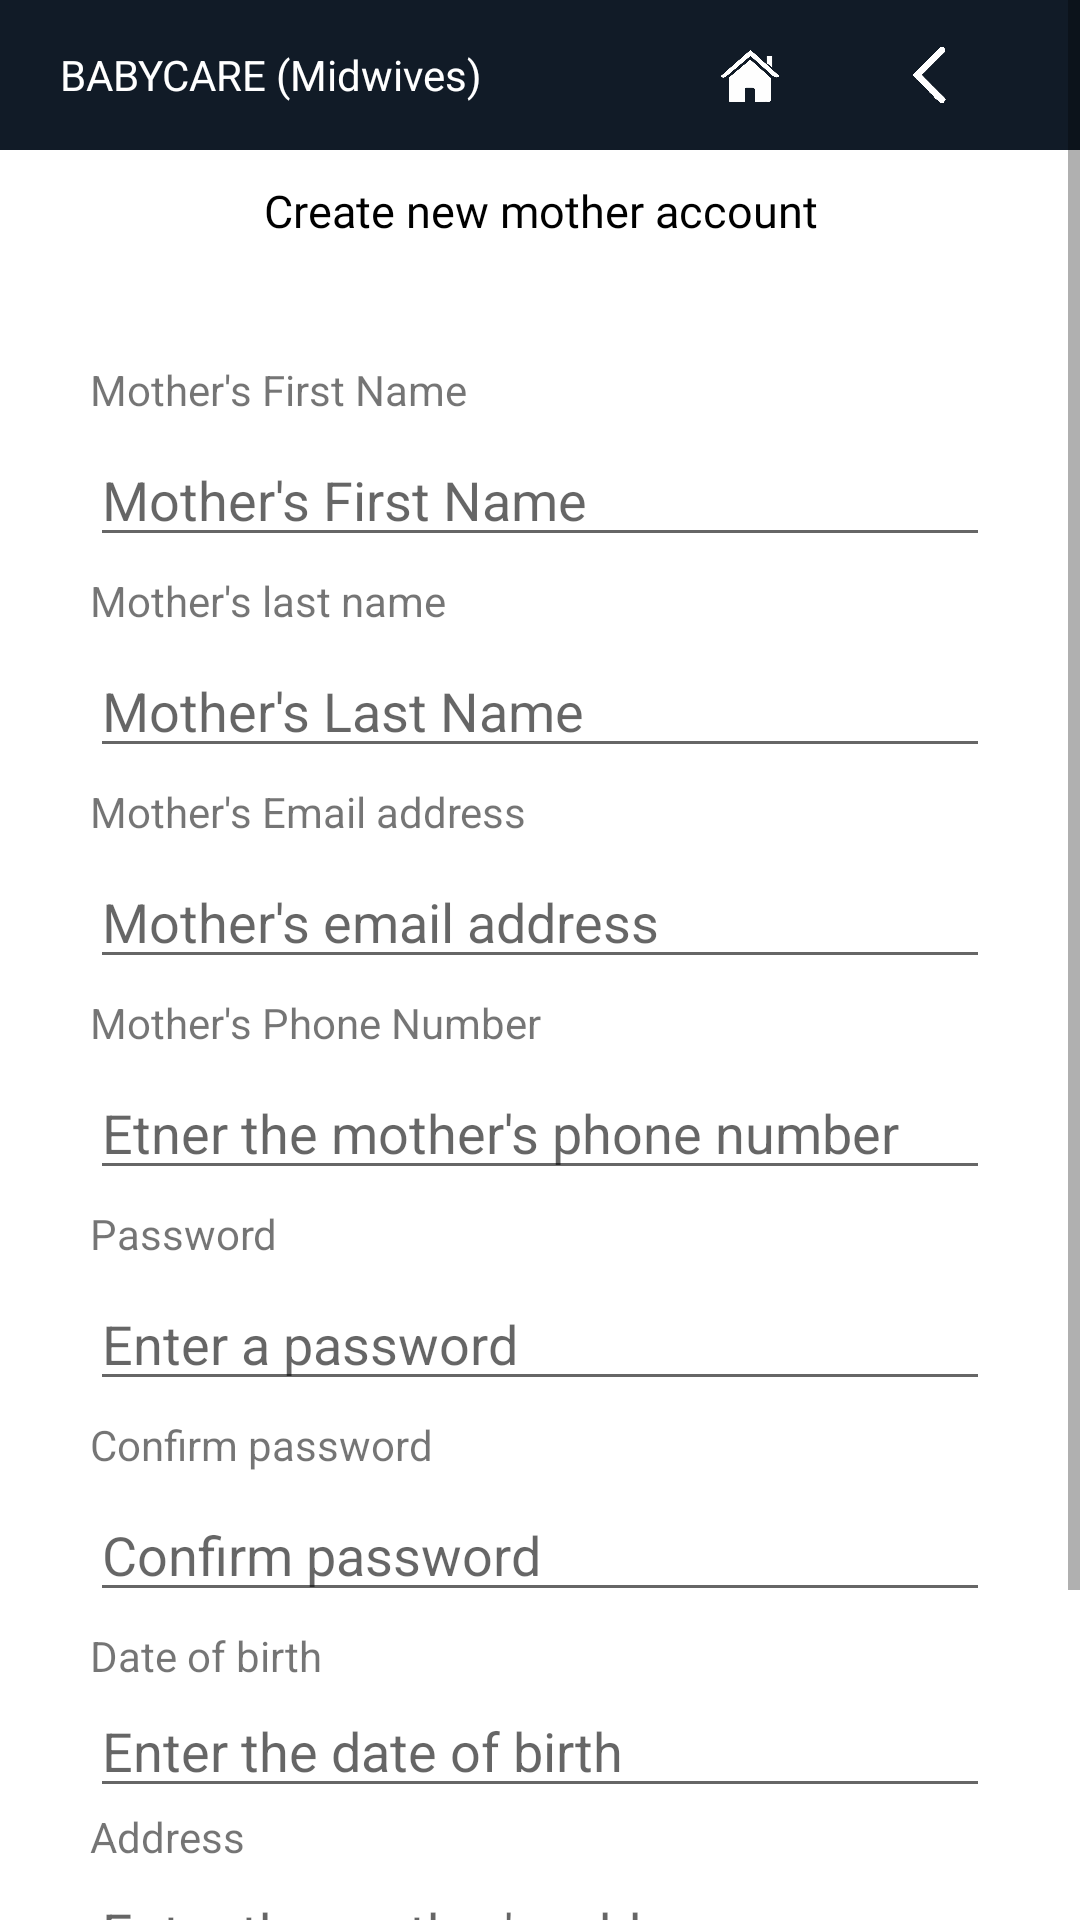

This screen was rendered from an Android layout file. Write that file and the resources it references.
<!-- AndroidManifest.xml: application theme Theme.Midwivesapp -->
<!-- res/layout/activity_add_mother_form.xml -->
<?xml version="1.0" encoding="utf-8"?>
<ScrollView xmlns:android="http://schemas.android.com/apk/res/android"
    xmlns:app="http://schemas.android.com/apk/res-auto"
    xmlns:tools="http://schemas.android.com/tools"
    android:layout_width="match_parent"
    android:layout_height="match_parent"
    tools:context=".addMotherForm">

    <LinearLayout
        android:layout_width="match_parent"
        android:layout_height="wrap_content"
        android:orientation="vertical">


        <LinearLayout
            android:layout_width="match_parent"
            android:layout_height="match_parent"
            android:orientation="horizontal"
            android:background="@color/mainDark"
            android:padding="10dp"
            android:gravity="center"
            >
            <TextView
                android:id="@+id/textView6"
                android:layout_width="200dp"
                android:layout_height="wrap_content"
                android:text="BABYCARE (Midwives)"
                android:textColor="@color/white" />

            <LinearLayout
                android:layout_width="wrap_content"
                android:layout_height="wrap_content"
                android:orientation="horizontal">

                <ImageButton
                    android:id="@+id/btnHome"
                    android:layout_width="20dp"
                    android:layout_height="30dp"
                    android:layout_marginHorizontal="20dp"
                    android:background="@color/mainDark"
                    android:scaleType="fitCenter"
                    android:src="@drawable/home"
                    tools:layout_editor_absoluteX="10dp"
                    tools:layout_editor_absoluteY="61dp" />

                <ImageButton
                    android:id="@+id/back"
                    android:layout_width="20dp"
                    android:background="@color/mainDark"
                    android:layout_height="30dp"
                    android:layout_marginHorizontal="20dp"
                    android:scaleType="fitCenter"
                    android:src="@drawable/back"
                    tools:layout_editor_absoluteX="10dp"
                    tools:layout_editor_absoluteY="61dp" />
            </LinearLayout>

        </LinearLayout>

        <TextView
            android:id="@+id/textView"
            android:layout_width="match_parent"
            android:layout_height="wrap_content"
            android:text="Create new mother account"
            android:textAlignment="center"
            android:textSize="15dp"
            tools:layout_editor_absoluteX="9dp"
            android:layout_marginVertical="10dp"
            android:fontFamily="@font/robotoregular"
            android:textColor="@color/black" />

        <LinearLayout
            android:layout_width="match_parent"
            android:layout_height="wrap_content"
            android:orientation="vertical"
            app:layout_constraintBottom_toBottomOf="parent"
            app:layout_constraintTop_toBottomOf="@+id/textView"
            tools:layout_editor_absoluteX="10dp"
            android:padding="30dp">

            <TextView
                android:id="@+id/textView7"
                android:layout_width="match_parent"
                android:layout_height="wrap_content"
                android:text="Mother's First Name" />

            <EditText
                android:id="@+id/txtMFirstName"
                android:layout_width="match_parent"
                android:layout_height="wrap_content"
                android:layout_marginVertical="5dp"
                android:ems="10"
                android:hint="Mother's First Name"
                android:inputType="textPersonName" />

            <TextView
                android:id="@+id/textView8"
                android:layout_width="match_parent"
                android:layout_height="wrap_content"
                android:text="Mother's last name" />

            <EditText
                android:id="@+id/txtMLastName"
                android:layout_width="match_parent"
                android:layout_height="wrap_content"
                android:layout_marginVertical="5dp"
                android:ems="10"
                android:hint="Mother's Last Name"
                android:inputType="textPersonName" />

            <TextView
                android:id="@+id/textView9"
                android:layout_width="match_parent"
                android:layout_height="wrap_content"
                android:text="Mother's Email address" />

            <EditText
                android:id="@+id/txtMEmail"
                android:layout_width="match_parent"
                android:layout_height="wrap_content"
                android:layout_marginVertical="5dp"
                android:ems="10"
                android:hint="Mother's email address"
                android:inputType="textPersonName" />

            <TextView
                android:layout_width="match_parent"
                android:layout_height="wrap_content"
                android:text="Mother's Phone Number" />

            <EditText
                android:id="@+id/txtPhoneNumber"
                android:layout_width="match_parent"
                android:layout_height="wrap_content"
                android:layout_marginVertical="5dp"
                android:ems="10"
                android:hint="Etner the mother's phone number"
                android:inputType="textPersonName" />

            <TextView
                android:id="@+id/textView10"
                android:layout_width="match_parent"
                android:layout_height="wrap_content"
                android:text="Password" />

            <EditText
                android:id="@+id/txtMPassword"
                android:layout_width="match_parent"
                android:layout_height="wrap_content"
                android:layout_marginVertical="5dp"
                android:ems="10"
                android:hint="Enter a password"
                android:inputType="textPassword" />

            <TextView
                android:id="@+id/textView11"
                android:layout_width="match_parent"
                android:layout_height="wrap_content"
                android:text="Confirm password" />

            <EditText
                android:id="@+id/txtMConfirmPassword"
                android:layout_width="match_parent"
                android:layout_height="wrap_content"
                android:layout_marginVertical="5dp"
                android:ems="10"
                android:hint="Confirm password"
                android:inputType="textPassword" />

            <TextView
                android:id="@+id/textView12"
                android:layout_width="match_parent"
                android:layout_height="wrap_content"
                android:text="Date of birth" />

            <EditText
                android:id="@+id/txtMDob"
                android:layout_width="match_parent"
                android:layout_height="wrap_content"
                android:ems="10"
                android:hint="Enter the date of birth"
                android:inputType="date" />

            <TextView
                android:id="@+id/textView13"
                android:layout_width="match_parent"
                android:layout_height="wrap_content"
                android:text="Address" />

            <EditText
                android:id="@+id/txtMAddress"
                android:layout_width="match_parent"
                android:layout_height="wrap_content"
                android:ems="10"
                android:hint="Enter the mother's address"
                android:inputType="textPersonName" />

            <androidx.appcompat.widget.AppCompatButton
                android:id="@+id/btnAddMother"
                android:layout_width="200dp"
                android:layout_height="40dp"
                android:layout_gravity="center"
                android:layout_marginVertical="20dp"
                android:background="@drawable/addbutton"
                android:text="Add Mother"
                android:textColor="@color/white" />

        </LinearLayout>

    </LinearLayout>

</ScrollView>
<!-- resources referenced by this layout -->
<resources>
  <color name="black">#FF000000</color>
  <color name="mainDark">#111B27</color>
  <color name="white">#FFFFFFFF</color>
  <!-- drawable addbutton (drawable) -->
  <?xml version="1.0" encoding="utf-8"?>
  <shape xmlns:android="http://schemas.android.com/apk/res/android">
      <solid android:color="@color/addMotherBackground"/>
      <corners android:radius="20dp"/>
  </shape>
  <!-- drawable back: png bitmap (drawable, 21576 bytes) -->
  <!-- drawable home: png bitmap (drawable, 27048 bytes) -->
  <style name="Theme.Midwivesapp" parent="Theme.MaterialComponents.DayNight.NoActionBar">
          
          <item name="colorPrimary">@color/black</item>
          <item name="colorPrimaryVariant">@color/black</item>
          <item name="colorOnPrimary">@color/white</item>
          
          <item name="colorSecondary">@color/teal_200</item>
          <item name="colorSecondaryVariant">@color/teal_700</item>
          <item name="colorOnSecondary">@color/black</item>
          
          <item name="android:statusBarColor" tools:targetApi="l">?attr/colorPrimaryVariant</item>
          
      </style>
  <color name="addMotherBackground">#128300</color>
  <color name="teal_200">#FF03DAC5</color>
  <color name="teal_700">#FF018786</color>
</resources>
